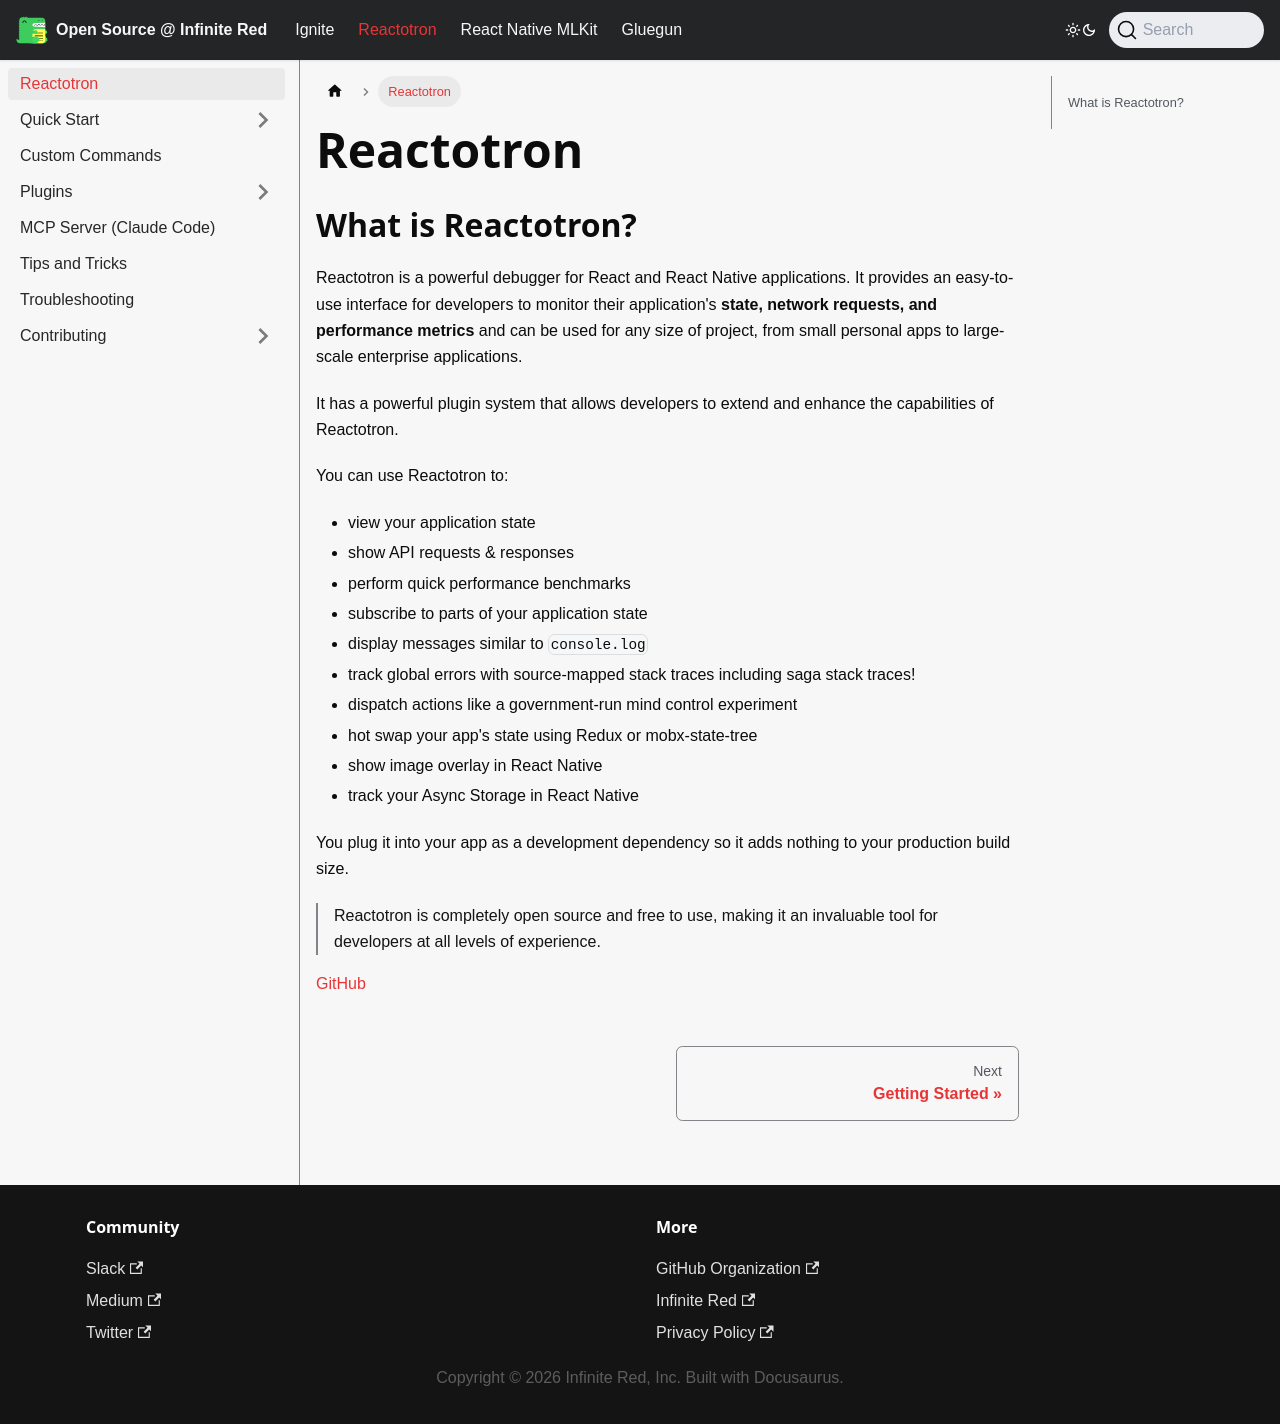

repository: infinitered/ir-docs · page: reactotron/index.html · generator: docusaurus

---
sidebar_position: 1
title: Reactotron
---

## What is Reactotron?

Reactotron is a powerful debugger for React and React Native applications. It provides an easy-to-use interface for developers to monitor their application's **state, network requests, and performance metrics** and can be used for any size of project, from small personal apps to large-scale enterprise applications.

It has a powerful plugin system that allows developers to extend and enhance the capabilities of Reactotron.

You can use Reactotron to:

- view your application state
- show API requests & responses
- perform quick performance benchmarks
- subscribe to parts of your application state
- display messages similar to `console.log`
- track global errors with source-mapped stack traces including saga stack traces!
- dispatch actions like a government-run mind control experiment
- hot swap your app's state using Redux or mobx-state-tree
- show image overlay in React Native
- track your Async Storage in React Native

You plug it into your app as a development dependency so it adds nothing to your production build size.

> Reactotron is completely open source and free to use, making it an invaluable tool for developers at all levels of experience.

[GitHub](https://github.com/infinitered/reactotron)
